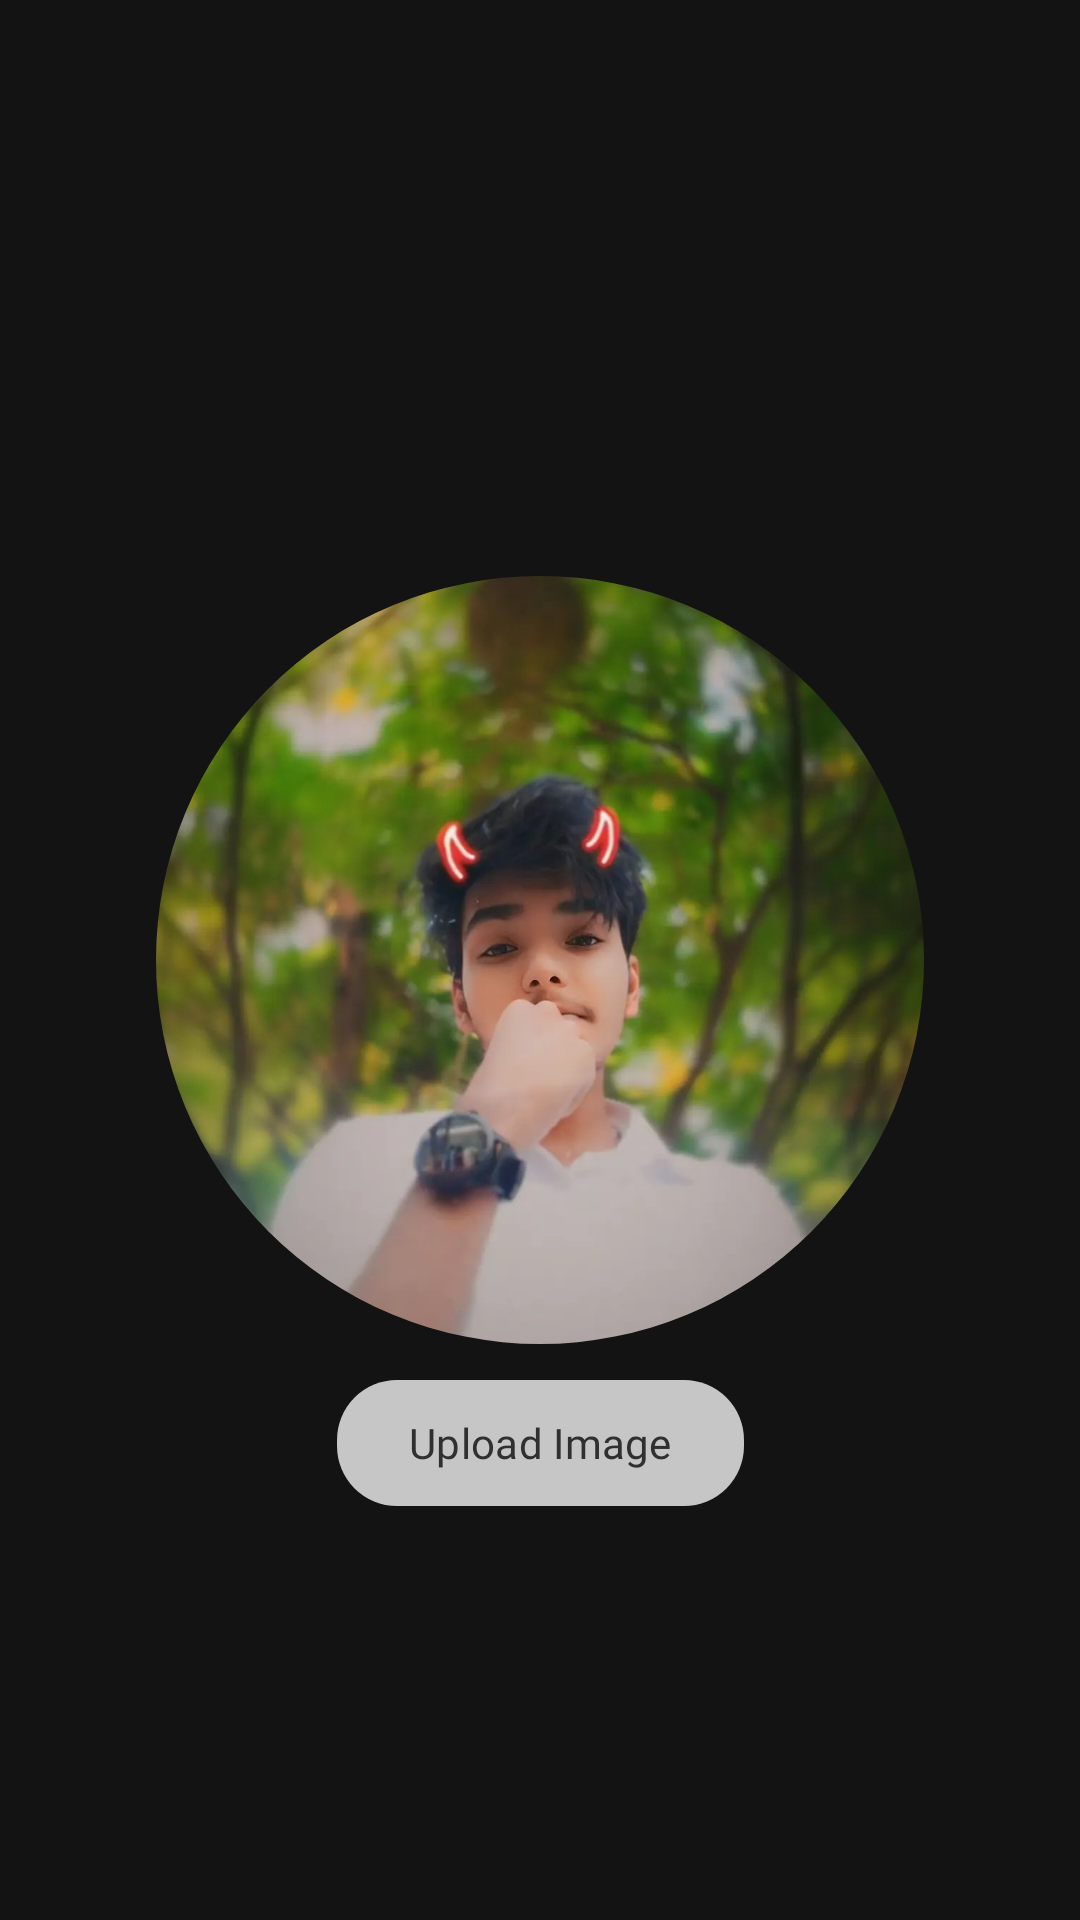

The Android layout XML behind this screen, and the referenced resources:
<!-- AndroidManifest.xml: application theme limitless -->
<!-- res/layout/activity_set_up_profile.xml -->
<?xml version="1.0" encoding="utf-8"?>
<androidx.constraintlayout.widget.ConstraintLayout
    xmlns:android="http://schemas.android.com/apk/res/android"
    xmlns:app="http://schemas.android.com/apk/res-auto"
    xmlns:tools="http://schemas.android.com/tools"
    android:layout_height="match_parent"
    android:layout_width="match_parent"
    android:animateLayoutChanges="true"
    android:padding="16dp"
    android:clipToPadding="false"
    tools:context=".activities.SetUpProfileActivity">

    <com.google.android.material.imageview.ShapeableImageView
        android:layout_height="256dp"
        android:layout_width="256dp"
        android:scaleType="centerCrop"
        android:src="@drawable/madhav"
        android:adjustViewBounds="true"
        app:layout_constraintTop_toTopOf="parent"
        app:layout_constraintStart_toStartOf="parent"
        app:shapeAppearanceOverlay="@style/roundedImageView"
        app:layout_constraintEnd_toEndOf="parent"
        app:layout_constraintBottom_toBottomOf="parent"
        android:id="@+id/set_up_profile_iv" />

    <com.google.android.material.button.MaterialButton
        android:layout_height="wrap_content"
        android:layout_width="wrap_content"
        android:minHeight="50dp"
        app:layout_constraintStart_toStartOf="parent"
        app:cornerRadius="20dp"
        android:fontFamily="@font/poppins_medium"
        android:textAllCaps="false"
        android:layout_marginTop="8dp"
        app:layout_constraintEnd_toEndOf="parent"
        app:layout_constraintTop_toBottomOf="@id/set_up_profile_iv"
        android:id="@+id/upload_image_btn"
        android:text="Upload Image" />

</androidx.constraintlayout.widget.ConstraintLayout>
<!-- resources referenced by this layout -->
<resources>
  <style name="roundedImageView" parent="">
          <item name="cornerFamily">rounded</item>
          <item name="cornerSize">50%</item>
      </style>
  <color name="md_theme_primary">#C6C6C6</color>
  <color name="md_theme_onPrimary">#303030</color>
  <color name="md_theme_primaryContainer">#000000</color>
  <color name="md_theme_onPrimaryContainer">#969696</color>
  <color name="md_theme_secondary">#C6C6C6</color>
  <color name="md_theme_onSecondary">#303030</color>
  <color name="md_theme_secondaryContainer">#3D3D3D</color>
  <color name="md_theme_onSecondaryContainer">#D1D1D1</color>
  <color name="md_theme_tertiary">#C6C6C6</color>
  <color name="md_theme_onTertiary">#303030</color>
  <color name="md_theme_tertiaryContainer">#000000</color>
  <color name="md_theme_onTertiaryContainer">#969696</color>
  <color name="md_theme_error">#FFB4AB</color>
  <color name="md_theme_onError">#690005</color>
  <color name="md_theme_errorContainer">#93000A</color>
  <color name="md_theme_onErrorContainer">#FFDAD6</color>
  <color name="md_theme_background">#131313</color>
  <color name="md_theme_onBackground">#E2E2E2</color>
  <color name="md_theme_surface">#131313</color>
  <color name="md_theme_onSurface">#E2E2E2</color>
  <color name="md_theme_surfaceVariant">#4C4546</color>
  <color name="md_theme_onSurfaceVariant">#CFC4C5</color>
  <color name="md_theme_outline">#988E90</color>
  <color name="md_theme_outlineVariant">#4C4546</color>
  <color name="md_theme_inverseSurface">#E2E2E2</color>
  <color name="md_theme_inverseOnSurface">#303030</color>
  <color name="md_theme_inversePrimary">#5E5E5E</color>
  <color name="md_theme_primaryFixed">#E2E2E2</color>
  <color name="md_theme_onPrimaryFixed">#1B1B1B</color>
  <color name="md_theme_primaryFixedDim">#C6C6C6</color>
  <color name="md_theme_onPrimaryFixedVariant">#474747</color>
  <color name="md_theme_secondaryFixed">#E2E2E2</color>
  <color name="md_theme_onSecondaryFixed">#1B1B1B</color>
  <color name="md_theme_secondaryFixedDim">#C6C6C6</color>
  <color name="md_theme_onSecondaryFixedVariant">#474747</color>
  <color name="md_theme_tertiaryFixed">#E2E2E2</color>
  <color name="md_theme_onTertiaryFixed">#1B1B1B</color>
  <color name="md_theme_tertiaryFixedDim">#C6C6C6</color>
  <color name="md_theme_onTertiaryFixedVariant">#474747</color>
  <color name="md_theme_surfaceDim">#131313</color>
  <color name="md_theme_surfaceBright">#393939</color>
  <color name="md_theme_surfaceContainerLowest">#0E0E0E</color>
  <color name="md_theme_surfaceContainerLow">#1B1B1B</color>
  <color name="md_theme_surfaceContainer">#1F1F1F</color>
  <color name="md_theme_surfaceContainerHigh">#2A2A2A</color>
  <color name="md_theme_surfaceContainerHighest">#353535</color>
</resources>
